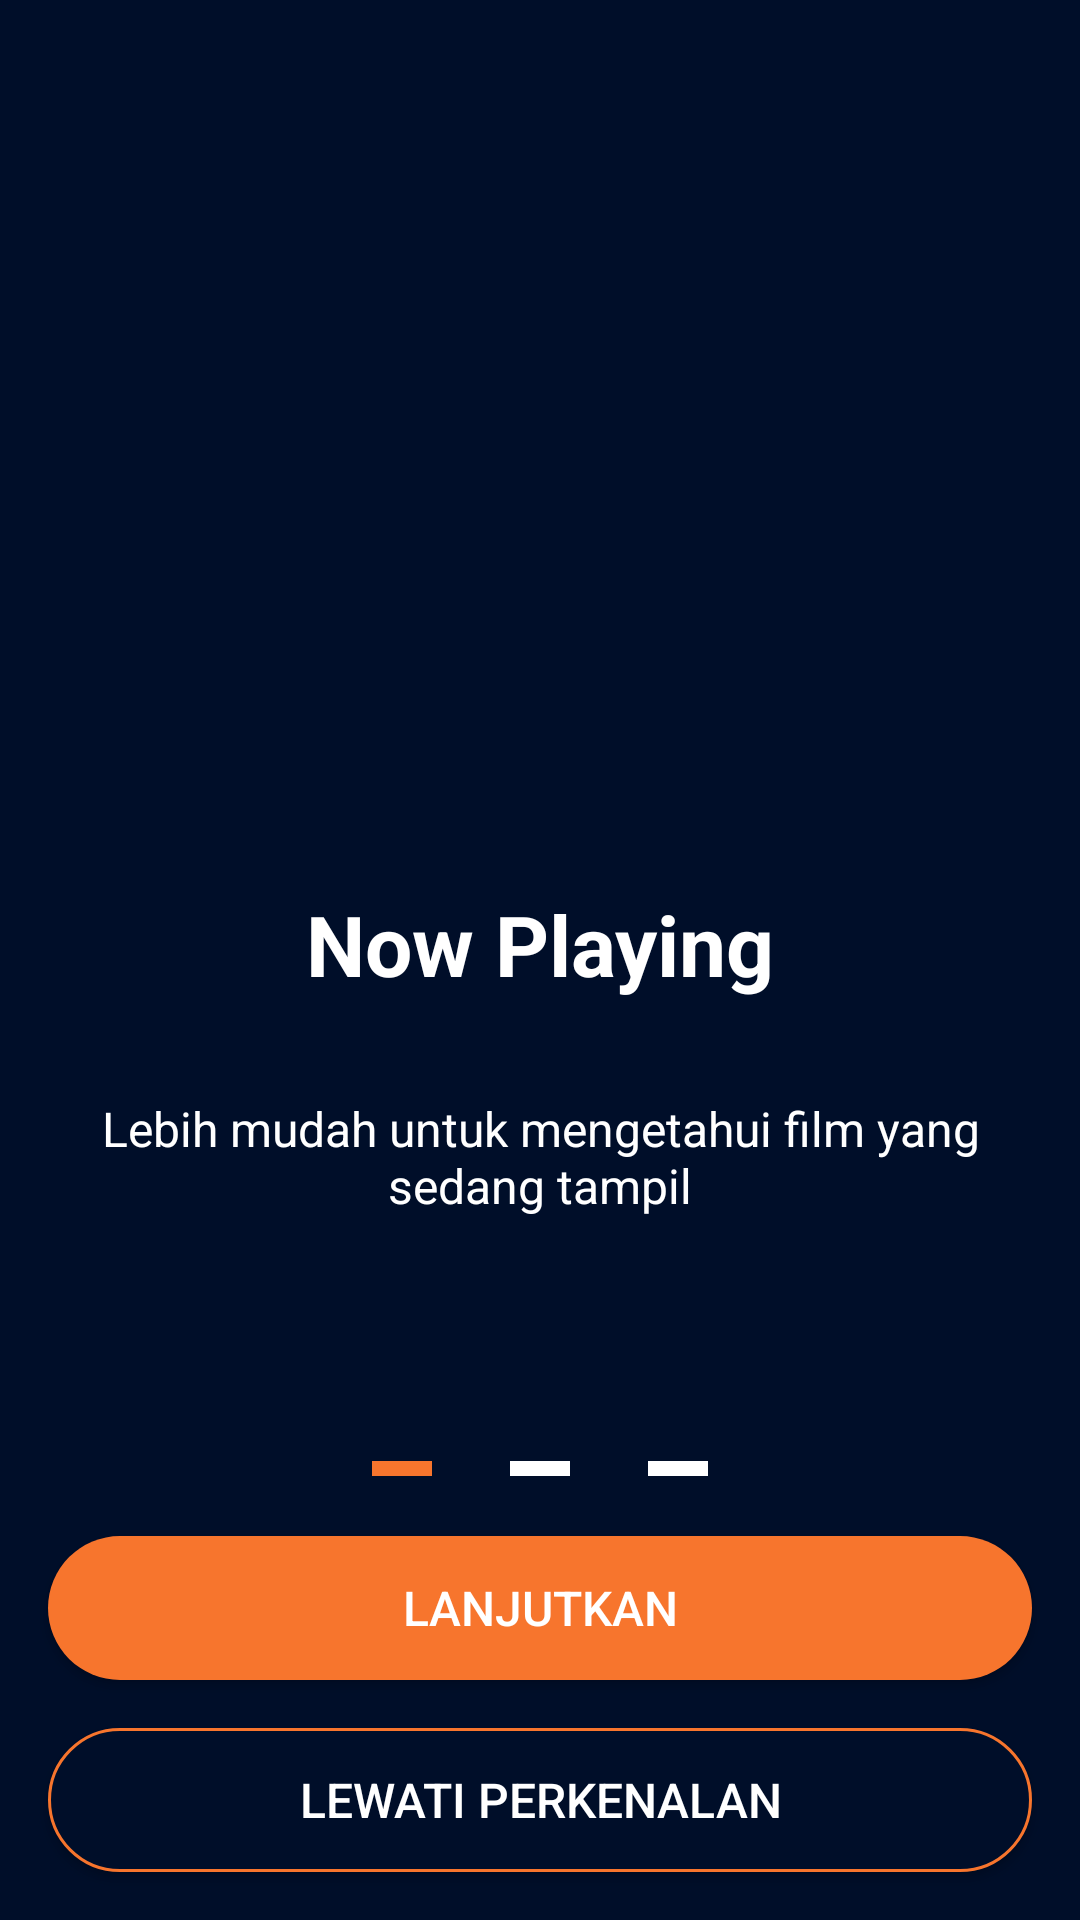

This screen was rendered from an Android layout file. Write that file and the resources it references.
<!-- AndroidManifest.xml: application theme Theme.BWAMovie -->
<!-- res/layout/activity_on_boarding_one.xml -->
<?xml version="1.0" encoding="utf-8"?>
<androidx.constraintlayout.widget.ConstraintLayout xmlns:android="http://schemas.android.com/apk/res/android"
    xmlns:app="http://schemas.android.com/apk/res-auto"
    xmlns:tools="http://schemas.android.com/tools"
    android:layout_width="match_parent"
    android:layout_height="match_parent"
    android:background="@color/background"
    tools:context=".onboarding.OnBoardingOneActivity">

    <ImageView
        android:id="@+id/imageView"
        android:layout_width="200dp"
        android:layout_height="200dp"
        android:layout_marginTop="72dp"
        android:contentDescription="@string/onboarding1"
        android:src="@drawable/onboarding_one"
        app:layout_constraintEnd_toEndOf="parent"
        app:layout_constraintStart_toStartOf="parent"
        app:layout_constraintTop_toTopOf="parent" />

    <TextView
        android:id="@+id/textView"
        android:layout_width="wrap_content"
        android:layout_height="wrap_content"
        android:layout_marginTop="24dp"
        android:text="@string/now_playing"
        android:textColor="@color/white"
        android:textSize="28sp"
        android:textStyle="bold"
        app:layout_constraintEnd_toEndOf="parent"
        app:layout_constraintStart_toStartOf="parent"
        app:layout_constraintTop_toBottomOf="@+id/imageView" />

    <TextView
        android:id="@+id/textView7"
        android:layout_width="wrap_content"
        android:layout_height="wrap_content"
        android:layout_marginTop="16dp"
        android:padding="16dp"
        android:text="@string/now_playing_desc"
        android:textAlignment="center"
        android:textColor="@color/white"
        android:textSize="16sp"
        app:layout_constraintEnd_toEndOf="parent"
        app:layout_constraintStart_toStartOf="parent"
        app:layout_constraintTop_toBottomOf="@+id/textView" />

    <View
        android:id="@+id/view"
        android:layout_width="20dp"
        android:layout_height="5dp"
        android:layout_marginBottom="20dp"
        android:background="@color/color_red"
        app:layout_constraintBottom_toTopOf="@+id/btnNext1"
        app:layout_constraintEnd_toStartOf="@+id/guideline" />

    <androidx.constraintlayout.widget.Guideline
        android:id="@+id/guideline"
        android:layout_width="wrap_content"
        android:layout_height="wrap_content"
        android:orientation="vertical"
        app:layout_constraintGuide_percent="0.4" />

    <View
        android:id="@+id/view2"
        android:layout_width="20dp"
        android:layout_height="5dp"
        android:layout_marginBottom="20dp"
        android:background="@color/white"
        app:layout_constraintBottom_toTopOf="@+id/btnNext1"
        app:layout_constraintEnd_toStartOf="@+id/guideline3"
        app:layout_constraintStart_toStartOf="@+id/guideline" />

    <View
        android:id="@+id/view3"
        android:layout_width="20dp"
        android:layout_height="5dp"
        android:layout_marginBottom="20dp"
        android:background="@color/white"
        app:layout_constraintBottom_toTopOf="@+id/btnNext1"
        app:layout_constraintStart_toStartOf="@+id/guideline3" />

    <androidx.constraintlayout.widget.Guideline
        android:id="@+id/guideline3"
        android:layout_width="wrap_content"
        android:layout_height="wrap_content"
        android:orientation="vertical"
        app:layout_constraintGuide_percent="0.6" />

    <Button
        android:id="@+id/btnNext1"
        android:layout_width="match_parent"
        android:layout_height="wrap_content"
        android:layout_margin="16dp"
        android:background="@drawable/custom_button_red"
        android:text="@string/next"
        android:textColor="@color/white"
        android:textSize="16sp"
        app:layout_constraintBottom_toTopOf="@+id/btnSkip1"
        app:layout_constraintEnd_toEndOf="parent"
        app:layout_constraintHorizontal_bias="1.0"
        app:layout_constraintStart_toStartOf="parent" />

    <Button
        android:id="@+id/btnSkip1"
        android:layout_width="match_parent"
        android:layout_height="wrap_content"
        android:layout_margin="16dp"
        android:layout_marginBottom="124dp"
        android:background="@drawable/custom_button_blue_gray"
        android:text="@string/skip1"
        android:textColor="@color/white"
        android:textSize="16sp"
        app:layout_constraintBottom_toBottomOf="parent"
        app:layout_constraintEnd_toEndOf="parent"
        app:layout_constraintHorizontal_bias="1.0"
        app:layout_constraintStart_toStartOf="parent" />
</androidx.constraintlayout.widget.ConstraintLayout>
<!-- resources referenced by this layout -->
<resources>
  <color name="background">#000E29</color>
  <color name="color_red">#F7752D</color>
  <color name="white">#FFFFFFFF</color>
  <!-- drawable custom_button_blue_gray (drawable) -->
  <?xml version="1.0" encoding="utf-8"?>
  <shape xmlns:android="http://schemas.android.com/apk/res/android"
      android:shape="rectangle">
      <solid android:color="@color/background"/>
      <stroke android:color="@color/color_red" android:width="1dp"/>
      <corners android:radius="30dp"/>
  </shape>
  <!-- drawable custom_button_red (drawable) -->
  <?xml version="1.0" encoding="utf-8"?>
  <shape xmlns:android="http://schemas.android.com/apk/res/android"
      android:shape="rectangle">
      <solid android:color="@color/color_red"/>
      <corners android:radius="30dp"/>
  </shape>
  <string name="next">Lanjutkan</string>
  <string name="now_playing">Now Playing</string>
  <string name="now_playing_desc">Lebih mudah untuk mengetahui film yang sedang tampil</string>
  <string name="onboarding1">onboarding1</string>
  <string name="skip1">Lewati Perkenalan</string>
  <style name="Theme.BWAMovie" parent="Theme.AppCompat.Light.NoActionBar">
          
          <item name="colorPrimary">@color/background</item>
          <item name="colorPrimaryDark">@color/dark_background</item>
          <item name="colorAccent">@color/white</item>
  
          
      </style>
  <color name="dark_background">#090920</color>
</resources>
